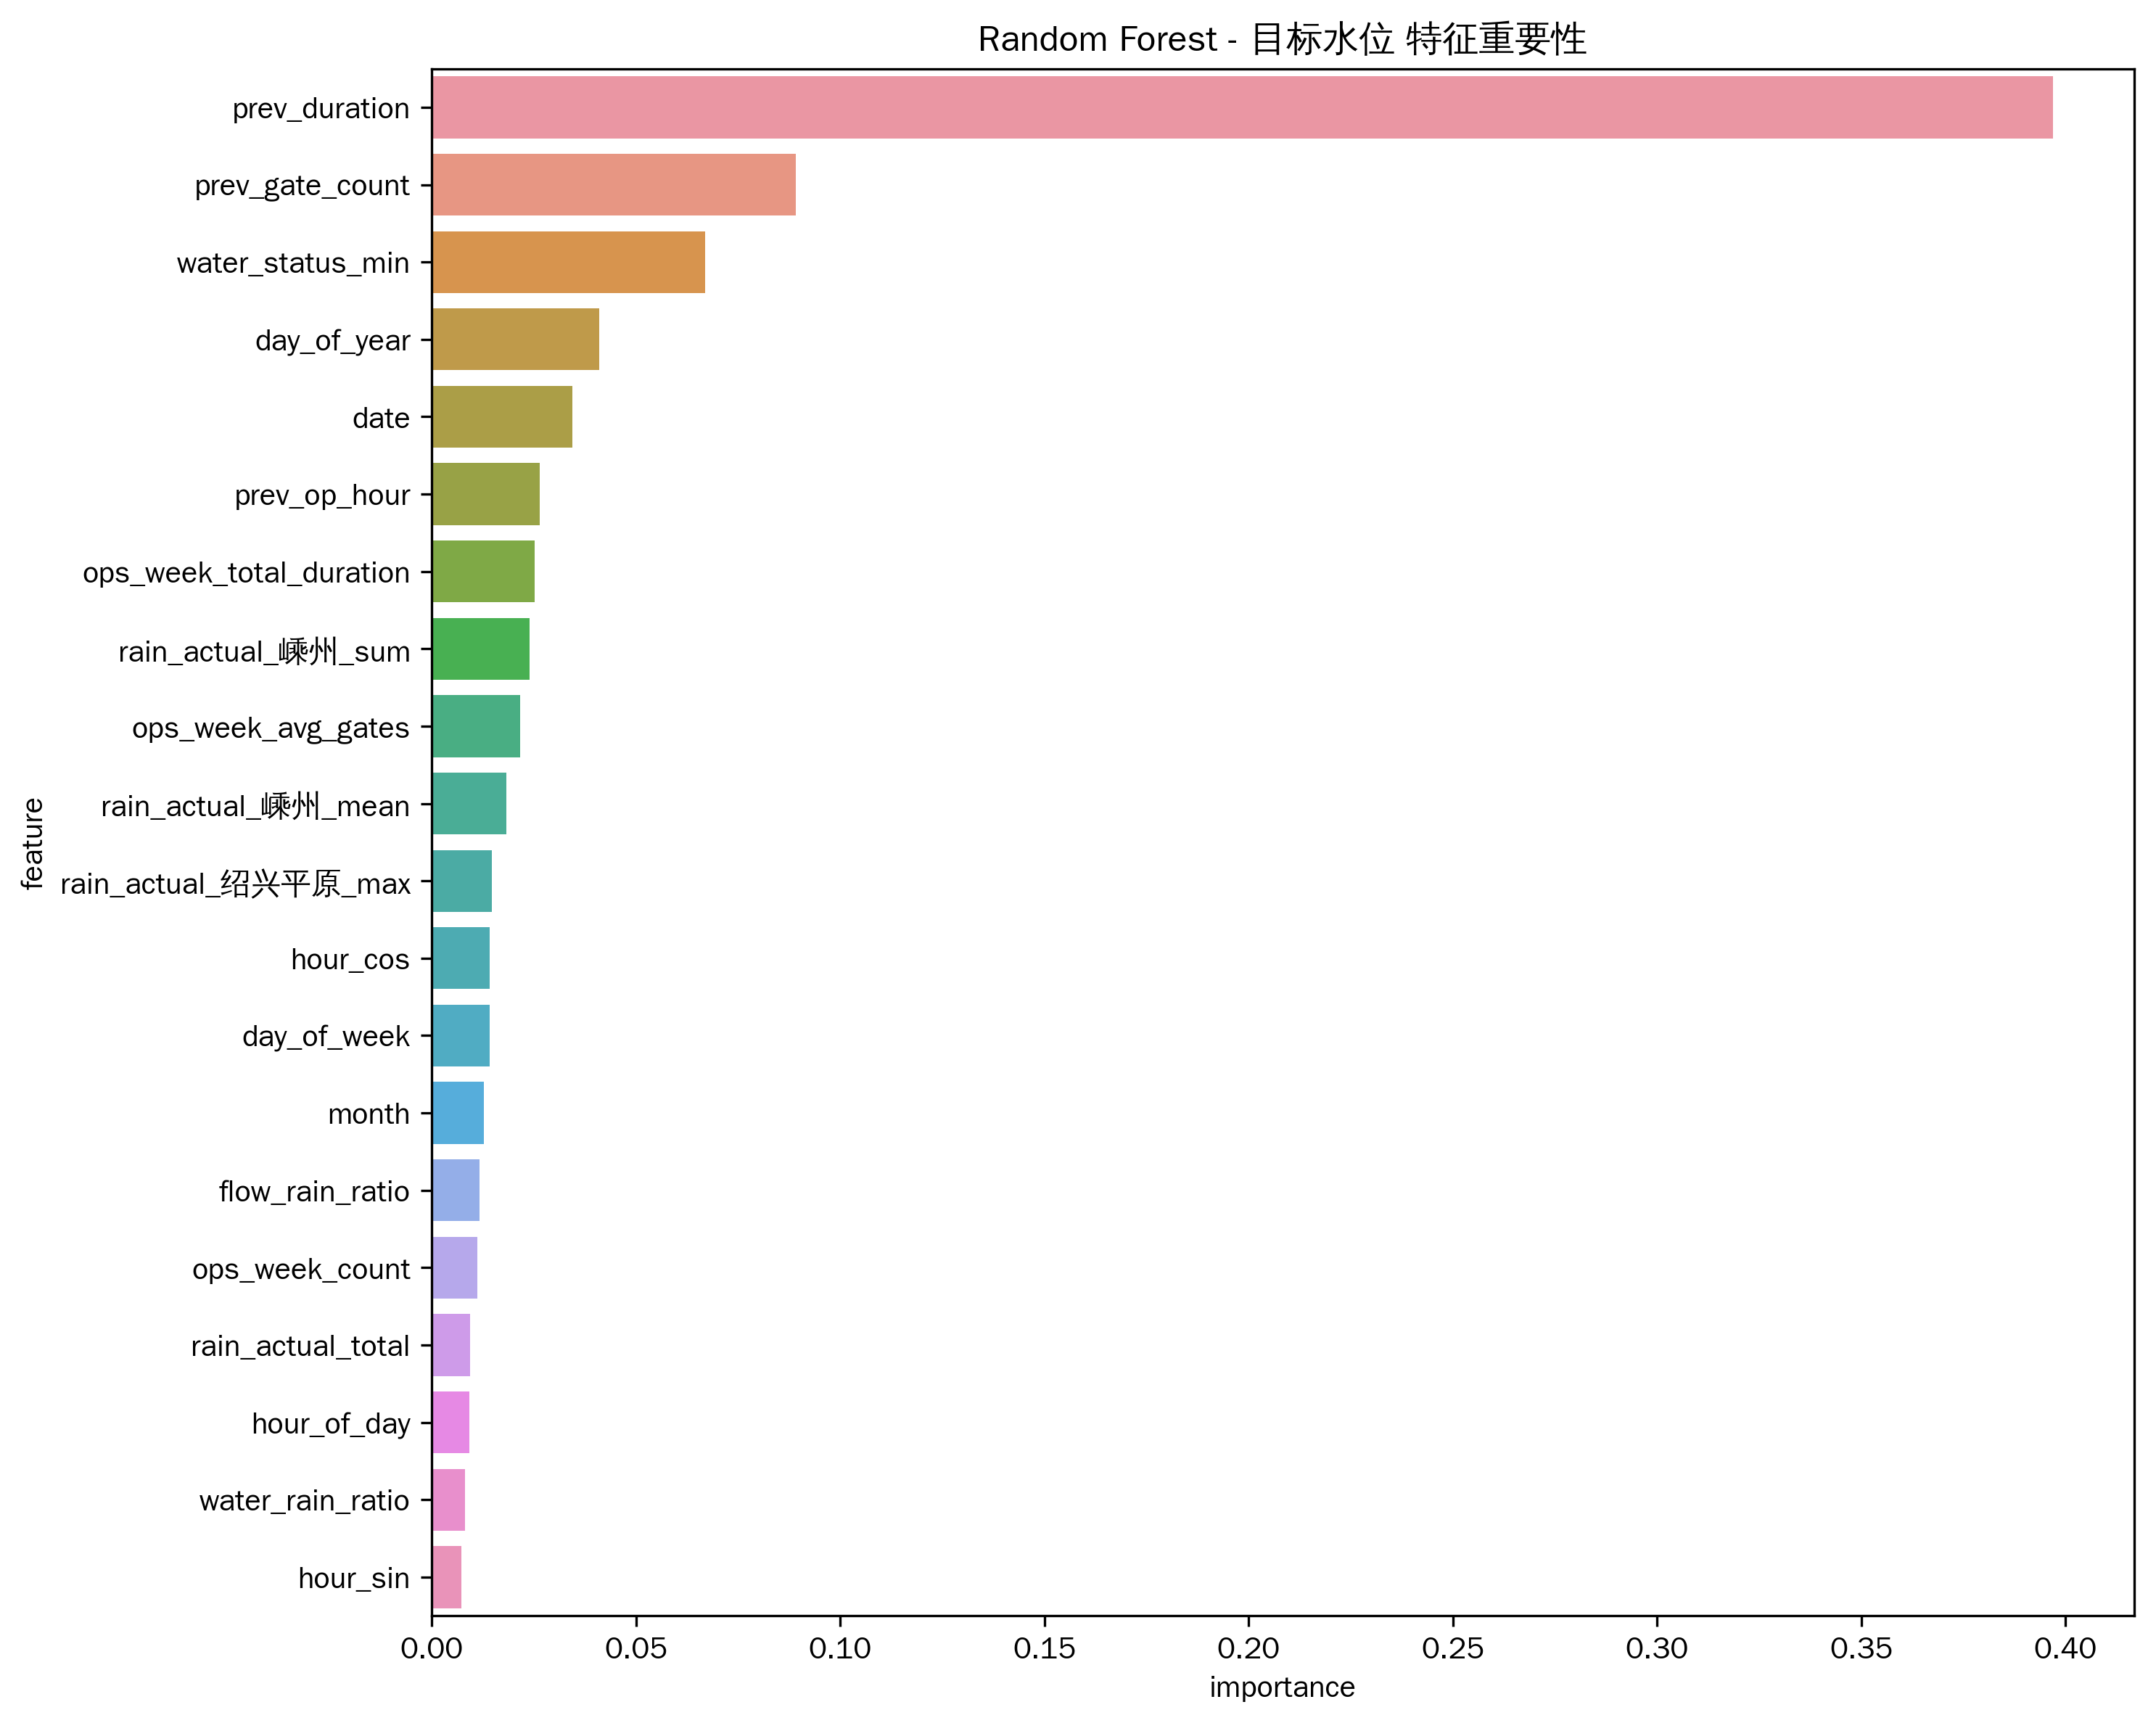

Source data for this figure (header and first rows):
feature, importance
prev_duration, 0.397
prev_gate_count, 0.08909
water_status_min, 0.06698
day_of_year, 0.04103
date, 0.03435
prev_op_hour, 0.02637
ops_week_total_duration, 0.02519
rain_actual_嵊州_sum, 0.02391
ops_week_avg_gates, 0.02161
rain_actual_嵊州_mean, 0.01825
rain_actual_绍兴平原_max, 0.01464
hour_cos, 0.01426
day_of_week, 0.01411
month, 0.01269
flow_rain_ratio, 0.0117
ops_week_count, 0.01109
rain_actual_total, 0.009481
hour_of_day, 0.00914
water_rain_ratio, 0.008097
hour_sin, 0.007333
